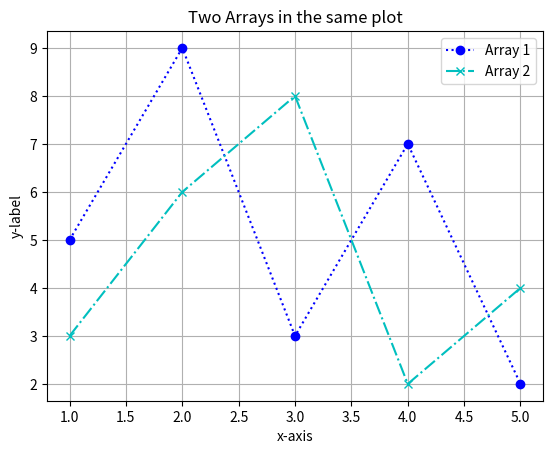

Here is the Python script that generated this plot:
# -*- coding: utf-8 -*-
"""
Spyder Editor

This is a temporary script file.
"""
import numpy as np

import matplotlib.pyplot as plt

x = np.array([1,2,3,4,5])
y1 = np.array([5,9,3,7,2])
y2 = np.array([3,6,8,2,4])

plt.plot(x,y1 , label = 'Array 1' ,marker = 'o' ,linestyle = ':',color = 'b')
plt.plot(x,y2,label = 'Array 2', marker = 'x' , linestyle = '-.',color = 'c')

plt.xlabel('x-axis')
plt.ylabel('y-label')
plt.title("Two Arrays in the same plot")

plt.legend()

plt.grid(True)

plt.show()

         # plt.plot?